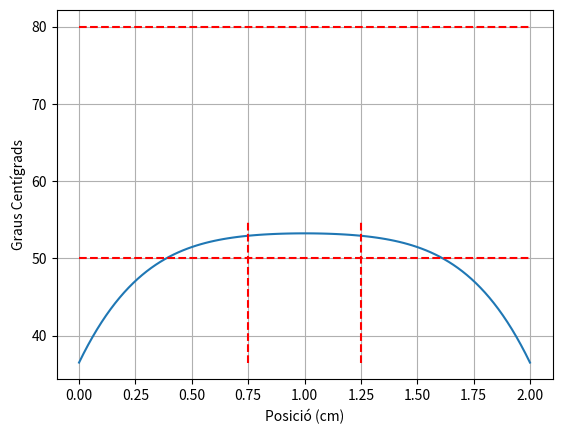

Write Python code to recreate this figure.
import numpy as np
import matplotlib.pyplot as plt

def jacobi(A, b, x0, max_iter=50):

    # Descomposición A = D + E + F
    D = np.diag(np.diag(A))
    E = np.tril(A, k=-1)     # triangular inferior sin diagonal
    F = np.triu(A, k=1)      # triangular superior sin diagonal

    D_inv = np.diag(1 / np.diag(D))

    # Matriz P = D^{-1}(E+F)
    P = -D_inv @ (E + F)
    # Término constante c = D^{-1}b
    c = D_inv @ b

    x = x0.copy()
    for _ in range(max_iter):
        x_new = P @ x + c
        x_new[0] = x0[0]
        x_new[-1] = x0[-1]
        x = x_new
    return x

# PARÁMETROS DEL PROBLEMA
L = 1.0             
N = 101          
dx = 1 / (N - 1)
dt = dx**2         

Ta = 0.025      

Pext=(0.472 * 40**2)/(2*L**2)
To=309.65*((0.56)/(Pext * L**2))
r = dt / dx**2
x = np.linspace(0, 2, N)

# CONDICIÓN INICIAL 
phi = To*np.ones(N)

# MATRICES A y B (tridiagonales)
A = np.zeros((N, N))
B = np.zeros((N, N))

for i in range(N):
    # Diagonal principal
    A[i, i] = 1 + r
    B[i, i] = 1 - r

    # Sub y super diagonales
    if i > 0:
        A[i, i-1] = -r / 2
        B[i, i-1] = r / 2
    if i < N-1:
        A[i, i+1] = -r / 2
        B[i, i+1] = r / 2

# BUCLE EN EL TIEMPO 
t = 0.0
while t < Ta:
    b = (B @ phi) + dt  # lado derecho
    phi = jacobi(A, b, phi)  # resolvemos Ax=b por Jacobi
    phi[0] = To
    phi[-1] = To
    t += dt

print("Solución final en T =", Ta)
print(phi)

plt.plot(x,(phi/((0.56)/(Pext * L**2)))-273.15)
plt.grid(True)
plt.xlabel('Posició (cm)')
plt.ylabel('Graus Centígrads')
plt.hlines(50,0,2,color='r',linestyle='--')
plt.hlines(80,0,2,color='r',linestyle='--')
plt.vlines(0.75,36.5,55,color='r',linestyle='--')
plt.vlines(1.25,36.5,55,color='r',linestyle='--')

plt.show()